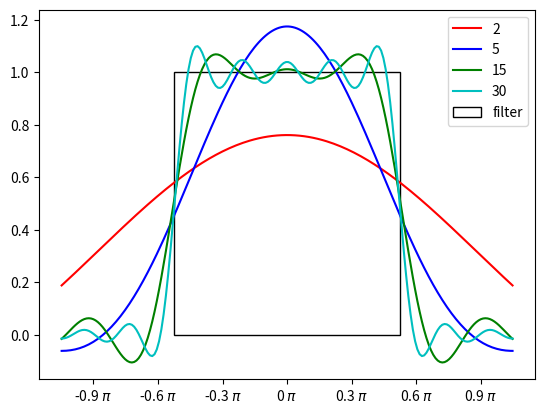

Reproduce this figure in Python.
import numpy as np
import matplotlib.pyplot as plt
import matplotlib
import matplotlib.patches as ptc

def func(omega, N):
    h_of_omega = 0
    for i  in range(1, N+1):
        h_of_omega += np.sin(np.pi / 6 * i) / (np.pi * i) *np.exp(-omega*i*1j)*2
    return h_of_omega + 1.0/6


x = np.linspace(-np.pi/ 3, np.pi / 3, 200)
fig, ax = plt.subplots()

for n, c in zip([2, 5, 15, 30], ['r', 'b', 'g', 'c']):
    ax.plot(x, np.real(func(x, n)), color=c, label=n)

ax.add_patch(ptc.Rectangle((-np.pi/6, 0), np.pi/3, 1, fc='none', ec='k', label='filter'))
ax.xaxis.set_major_formatter(matplotlib.ticker.FormatStrFormatter('%g $\pi$'))
ax.xaxis.set_major_locator(matplotlib.ticker.MultipleLocator(base=0.3))
plt.legend()
plt.show()